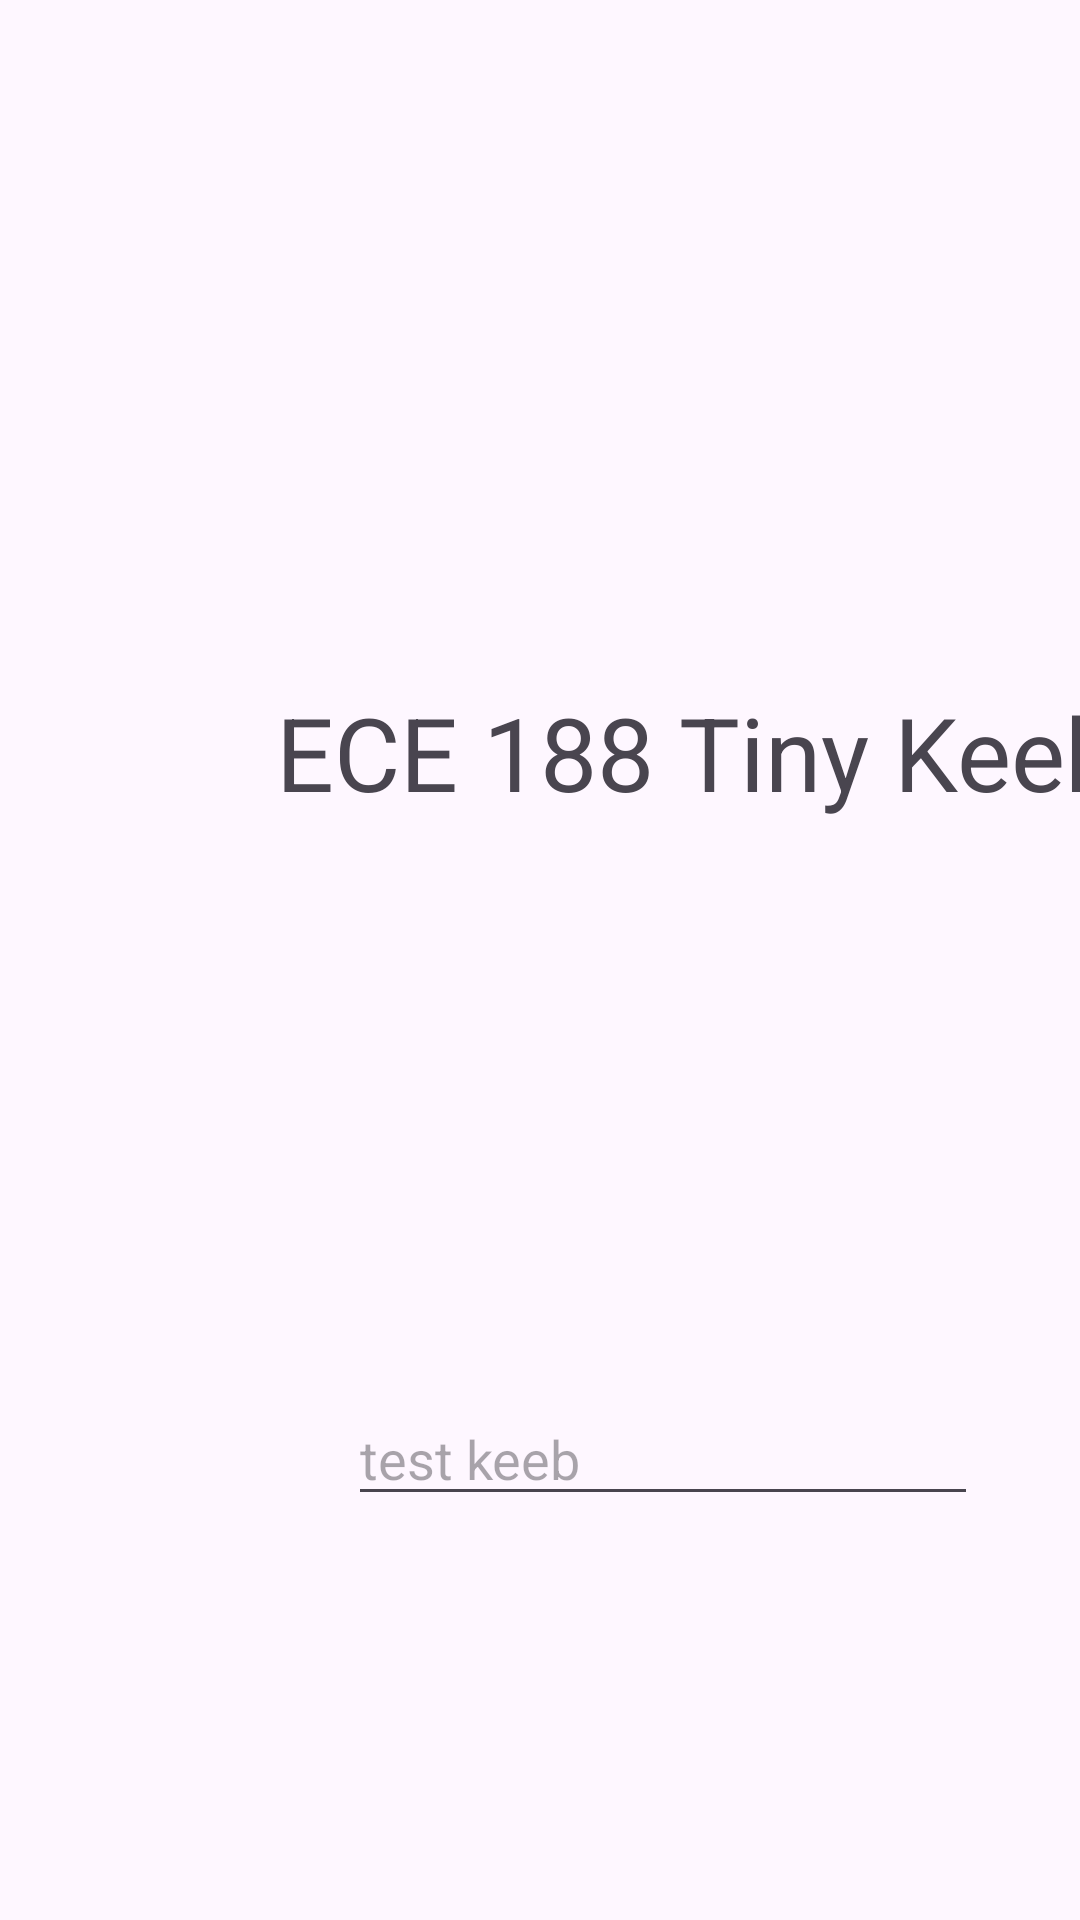

Android layout source for this screen:
<!-- AndroidManifest.xml: application theme Theme.ECE188TinyKeyboard -->
<!-- res/layout/activity_main.xml -->
<?xml version="1.0" encoding="utf-8"?>
<androidx.constraintlayout.widget.ConstraintLayout xmlns:android="http://schemas.android.com/apk/res/android"
    xmlns:app="http://schemas.android.com/apk/res-auto"
    xmlns:tools="http://schemas.android.com/tools"
    android:id="@+id/main"
    android:layout_width="match_parent"
    android:layout_height="match_parent"
    tools:context=".MainActivity">

    <EditText
        android:id="@+id/editTextText"
        android:layout_width="wrap_content"
        android:layout_height="wrap_content"
        android:layout_marginStart="116dp"
        android:layout_marginTop="464dp"
        android:contentDescription="test keeb"
        android:ems="10"
        android:hint="test keeb"
        android:inputType="text"
        app:layout_constraintStart_toStartOf="parent"
        app:layout_constraintTop_toTopOf="parent" />

    <TextView
        android:id="@+id/textView"
        android:layout_width="wrap_content"
        android:layout_height="wrap_content"
        android:layout_marginStart="92dp"
        android:layout_marginTop="228dp"
        android:text="ECE 188 Tiny Keeb"
        android:textAppearance="@style/TextAppearance.AppCompat.Display1"
        app:layout_constraintStart_toStartOf="parent"
        app:layout_constraintTop_toTopOf="parent" />

</androidx.constraintlayout.widget.ConstraintLayout>
<!-- resources referenced by this layout -->
<resources>
  <style name="Theme.ECE188TinyKeyboard" parent="Base.Theme.ECE188TinyKeyboard" />
  <style name="Base.Theme.ECE188TinyKeyboard" parent="Theme.Material3.DayNight.NoActionBar">
          
          
      </style>
</resources>
